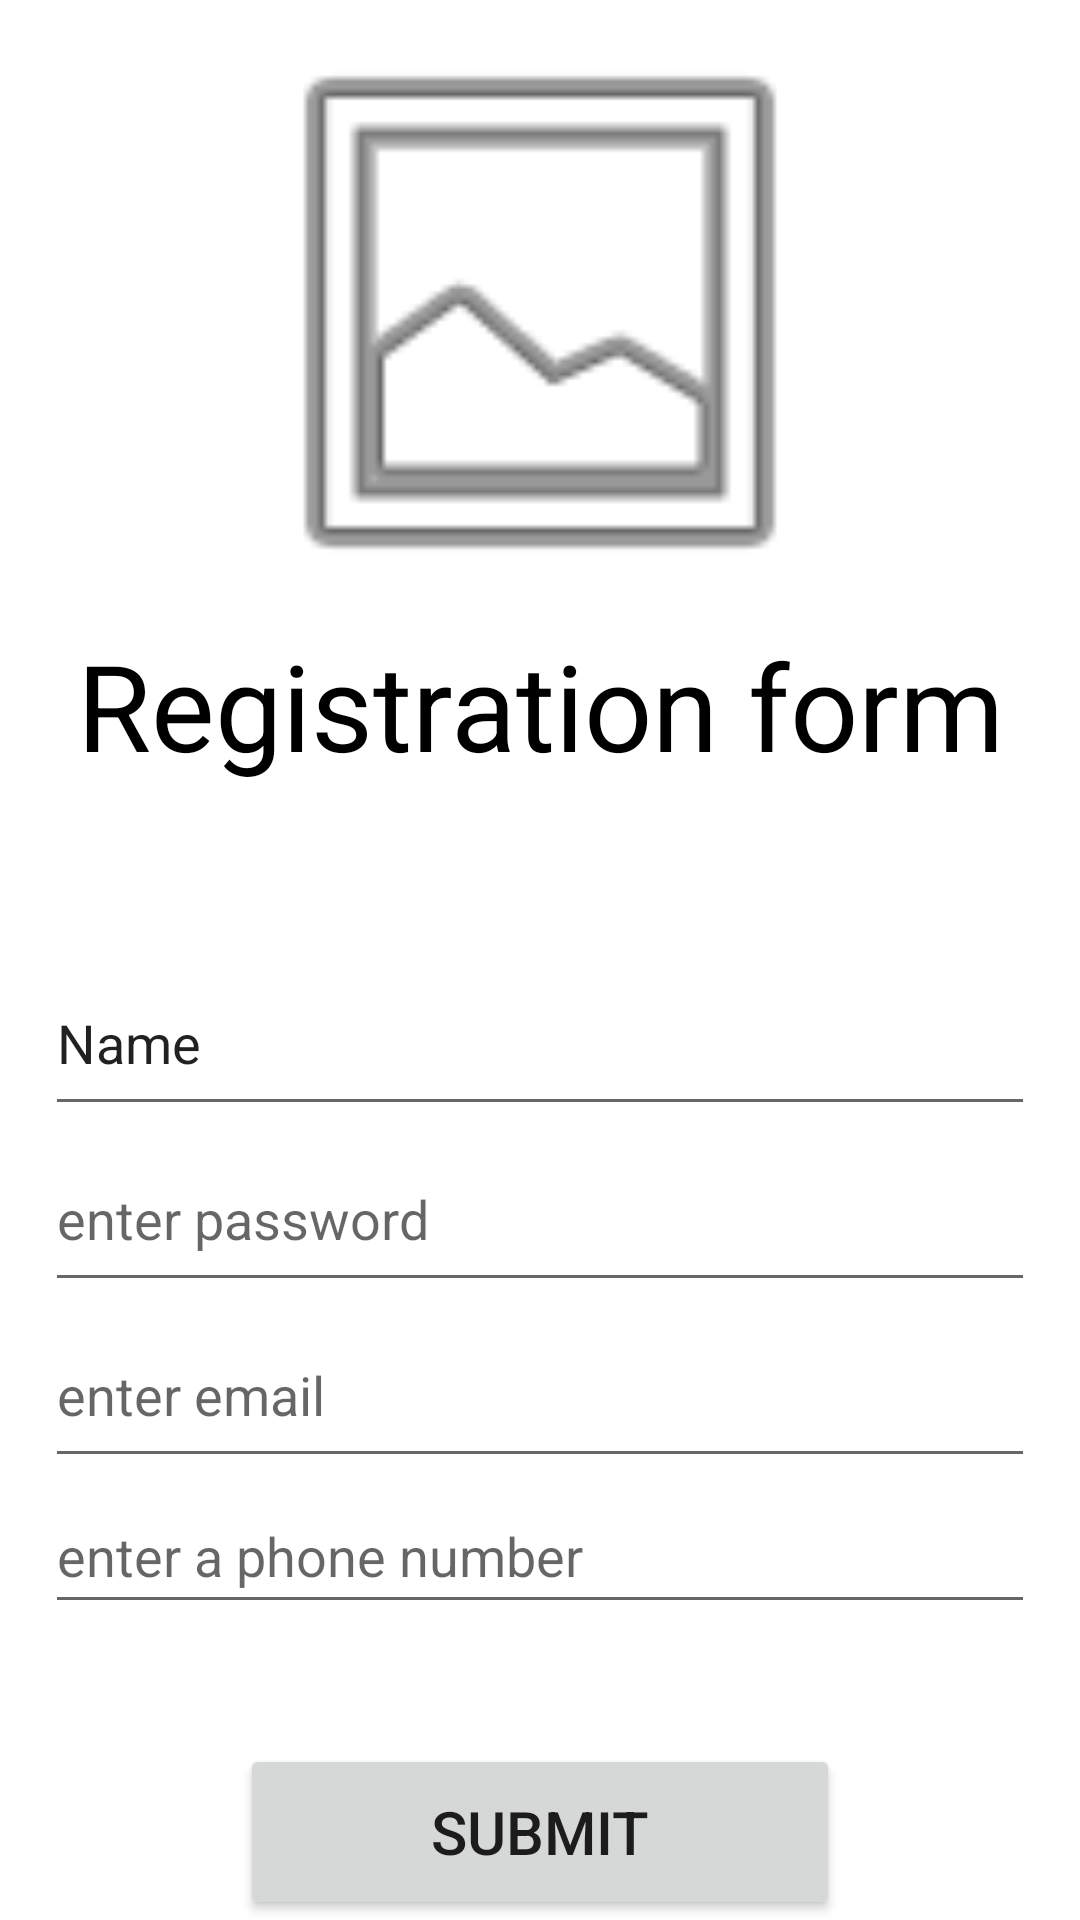

Here is an Android app screen rendered from its layout file. Give the layout XML and the strings, colors and styles it references.
<!-- AndroidManifest.xml: application theme Theme.Project_with_database -->
<!-- res/layout/activity_registration.xml -->
<?xml version="1.0" encoding="utf-8"?>
<LinearLayout xmlns:android="http://schemas.android.com/apk/res/android"
    xmlns:app="http://schemas.android.com/apk/res-auto"
    xmlns:tools="http://schemas.android.com/tools"
    android:layout_width="match_parent"
    android:layout_height="wrap_content"
    android:orientation="vertical"
    tools:context=".registration">


    <ImageView
        android:id="@+id/imageView"
        android:layout_width="match_parent"
        android:layout_height="200dp"
        android:layout_weight="1"
        app:srcCompat="@android:drawable/ic_menu_gallery" />

    <TextView
        android:id="@+id/textView"
        android:layout_width="match_parent"
        android:layout_height="100dp"
        android:layout_weight="1"
        android:text="Registration form"
        android:textSize="40dp"
        android:textAlignment="center"
        android:textColor="@color/black"
        android:gravity="center_horizontal" />

    <EditText
        android:id="@+id/name"
        android:layout_width="match_parent"
        android:layout_height="50dp"
        android:layout_weight="1"
        android:layout_marginLeft="15dp"
        android:layout_marginRight="15dp"
        android:ems="10"
        android:inputType="textPersonName"
        android:text="Name" />

    <EditText
        android:id="@+id/password"
        android:layout_width="match_parent"
        android:layout_height="50dp"
        android:layout_marginLeft="15dp"
        android:layout_marginRight="15dp"
        android:layout_weight="1"
        android:ems="10"
        android:inputType="textPassword"
        android:hint="enter password"/>

    <EditText
        android:id="@+id/email"
        android:layout_width="match_parent"
        android:layout_height="50dp"
        android:layout_marginLeft="15dp"
        android:layout_marginRight="15dp"
        android:layout_weight="1"
        android:ems="10"
        android:inputType="textEmailAddress"
        android:hint="enter email"/>

    <EditText
        android:id="@+id/phone"
        android:layout_width="match_parent"
        android:layout_height="40dp"
        android:layout_marginLeft="15dp"
        android:layout_marginRight="15dp"
        android:layout_weight="1"
        android:ems="10"
        android:inputType="phone"
        android:hint="enter a phone number"/>

    <LinearLayout
        android:layout_width="wrap_content"
        android:layout_height="wrap_content"
        android:layout_weight="1"
        android:layout_gravity="center"
        android:orientation="vertical"
        android:layout_marginTop="40dp">

        <Button
            android:id="@+id/btn_submit"
            android:layout_width="200dp"
            android:layout_height="50dp"
            android:layout_weight="1"
            android:text="Submit"
            android:textSize="20dp"/>

    </LinearLayout>

</LinearLayout>
<!-- resources referenced by this layout -->
<resources>
  <style name="Theme.Project_with_database" parent="Theme.MaterialComponents.DayNight.DarkActionBar">
          
          <item name="colorPrimary">@color/purple_500</item>
          <item name="colorPrimaryVariant">@color/purple_700</item>
          <item name="colorOnPrimary">@color/white</item>
          
          <item name="colorSecondary">@color/teal_200</item>
          <item name="colorSecondaryVariant">@color/teal_700</item>
          <item name="colorOnSecondary">@color/black</item>
          
          <item name="android:statusBarColor" tools:targetApi="l">?attr/colorPrimaryVariant</item>
          
      </style>
  <!-- not gathered from this repository: default colours our renderer supplied (Android Studio template values) -->
  <color name="purple_500">#FF6200EE</color>
  <color name="purple_700">#FF3700B3</color>
  <color name="teal_200">#FF03DAC5</color>
  <color name="teal_700">#FF018786</color>
  <color name="black">#FF000000</color>
  <color name="white">#FFFFFFFF</color>
</resources>
